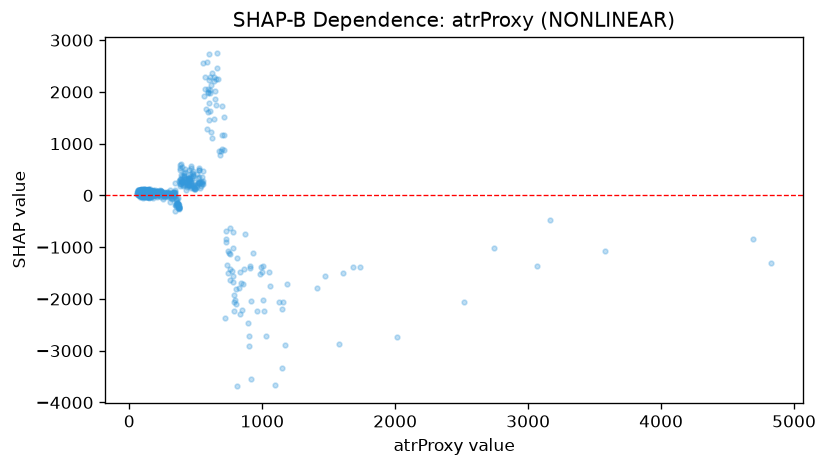

Data behind this chart, as committed beside it:
feature_value, shap_value
66.1, 61.18
82.6, 114.2
70.7, 78.73
79.0, 26.37
68.9, 62.18
68.2, 60.13
82.8, 41.53
68.3, 56.4
106.1, 76.46
109.4, 60.92
64.3, 97.57
99.6, 54.95
63.9, 102.4
74.4, 98.1
76.6, 16.31
101.4, -30.92
82.1, 49.59
69.6, 14.29
90.9, -28.29
80.1, 103.8
104.5, 36.54
85.9, 55.7
102.8, 20.41
69.3, 7.118
81.0, 66.46
83.3, 45.4
85.3, 53.15
64.4, 87.06
76.1, 68.11
76.9, 52.34
69.8, 62.27
73.0, -1.199
60.2, 67.66
60.1, 30.15
73.6, 98.95
58.5, 32.22
70.4, 44.23
81.8, -32.25
110.5, -25.93
96.4, 33.05
98.1, 42.12
105.1, 58.85
94.9, -12.41
81.9, 38.71
87.9, 46.01
112.2, -15.41
126.9, 61.52
75.5, 69.57
88.6, 51.28
91.1, 52.08
114.4, 54.75
93.4, 30.45
89.2, 68.13
83.5, 54.97
102.9, 42.09
109.4, 7.02
107.5, 48.9
89.0, 39.13
101.6, 62.68
140.1, 51.96
... 796 more rows
